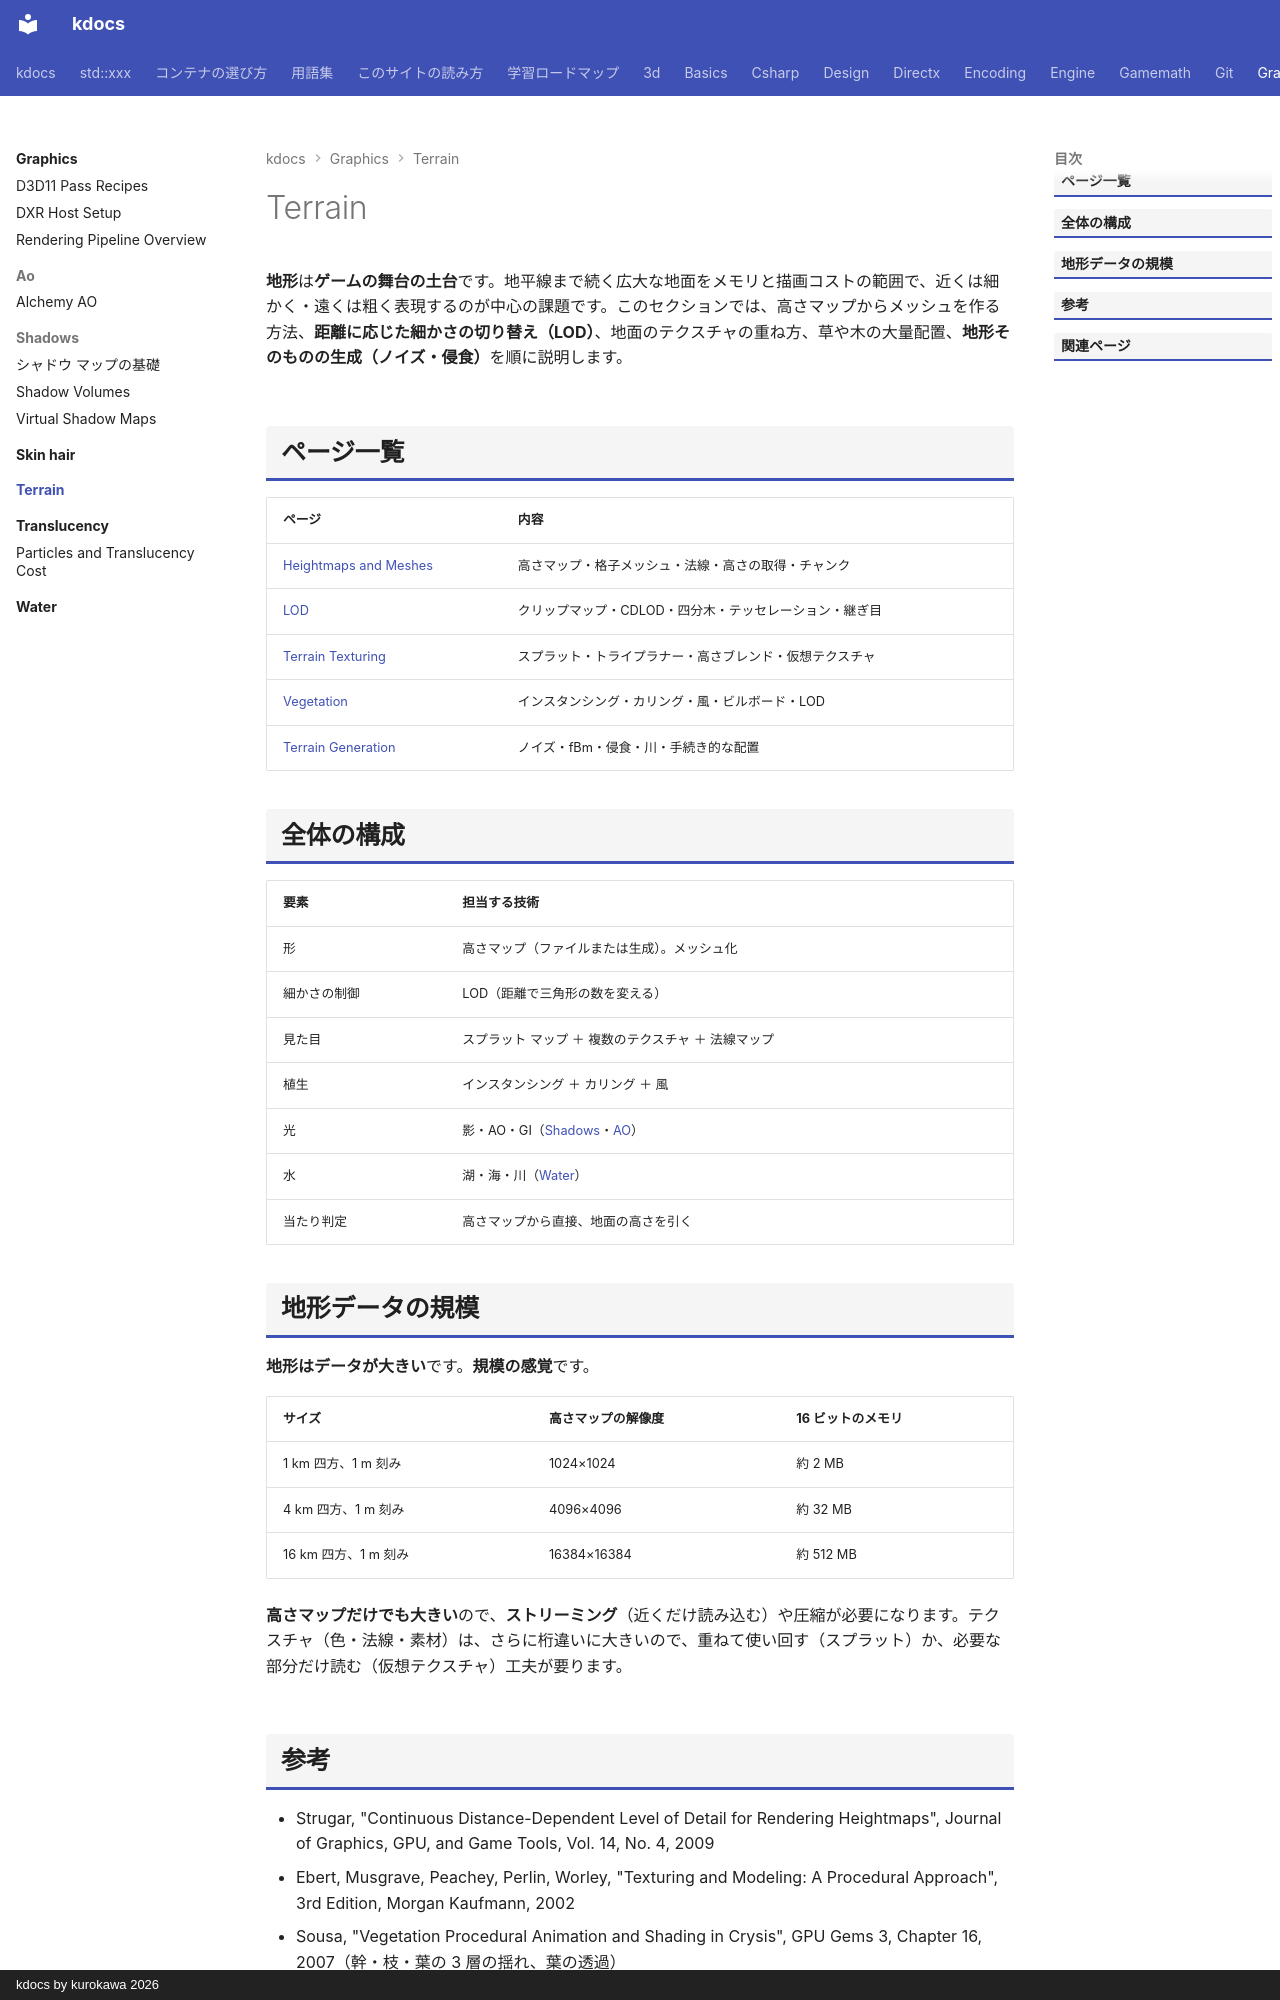

repository: qwzxdf/kdocs · page: graphics/terrain/index.html · generator: mkdocs · copyright: kdocs by kurokawa 2026

---
title: Terrain
tags:
  - 描画
---

# Terrain

<strong>地形</strong>は<strong>ゲームの舞台の土台</strong>です。地平線まで続く広大な地面をメモリと描画コストの範囲で、近くは細かく・遠くは粗く表現するのが中心の課題です。このセクションでは、高さマップからメッシュを作る方法、<strong>距離に応じた細かさの切り替え（LOD）</strong>、地面のテクスチャの重ね方、草や木の大量配置、<strong>地形そのものの生成（ノイズ・侵食）</strong>を順に説明します。

## ページ一覧

| ページ | 内容 |
| --- | --- |
| [Heightmaps and Meshes](heightmap-mesh/index.md) | 高さマップ・格子メッシュ・法線・高さの取得・チャンク |
| [LOD](lod/index.md) | クリップマップ・CDLOD・四分木・テッセレーション・継ぎ目 |
| [Terrain Texturing](texturing/index.md) | スプラット・トライプラナー・高さブレンド・仮想テクスチャ |
| [Vegetation](vegetation/index.md) | インスタンシング・カリング・風・ビルボード・LOD |
| [Terrain Generation](generation/index.md) | ノイズ・fBm・侵食・川・手続き的な配置 |

## 全体の構成

| 要素 | 担当する技術 |
| --- | --- |
| 形 | 高さマップ（ファイルまたは生成）。メッシュ化 |
| 細かさの制御 | LOD（距離で三角形の数を変える） |
| 見た目 | スプラット マップ ＋ 複数のテクスチャ ＋ 法線マップ |
| 植生 | インスタンシング ＋ カリング ＋ 風 |
| 光 | 影・AO・GI（[Shadows](../shadows/index.md)・[AO](../ao/index.md)） |
| 水 | 湖・海・川（[Water](../water/index.md)） |
| 当たり判定 | 高さマップから直接、地面の高さを引く |

## 地形データの規模

<strong>地形はデータが大きい</strong>です。<strong>規模の感覚</strong>です。

| サイズ | 高さマップの解像度 | 16 ビットのメモリ |
| --- | --- | --- |
| 1 km 四方、1 m 刻み | 1024×1024 | 約 2 MB |
| 4 km 四方、1 m 刻み | 4096×4096 | 約 32 MB |
| 16 km 四方、1 m 刻み | 16384×16384 | 約 512 MB |

<strong>高さマップだけでも大きい</strong>ので、<strong>ストリーミング</strong>（近くだけ読み込む）や圧縮が必要になります。テクスチャ（色・法線・素材）は、さらに桁違いに大きいので、重ねて使い回す（スプラット）か、必要な部分だけ読む（仮想テクスチャ）工夫が要ります。
